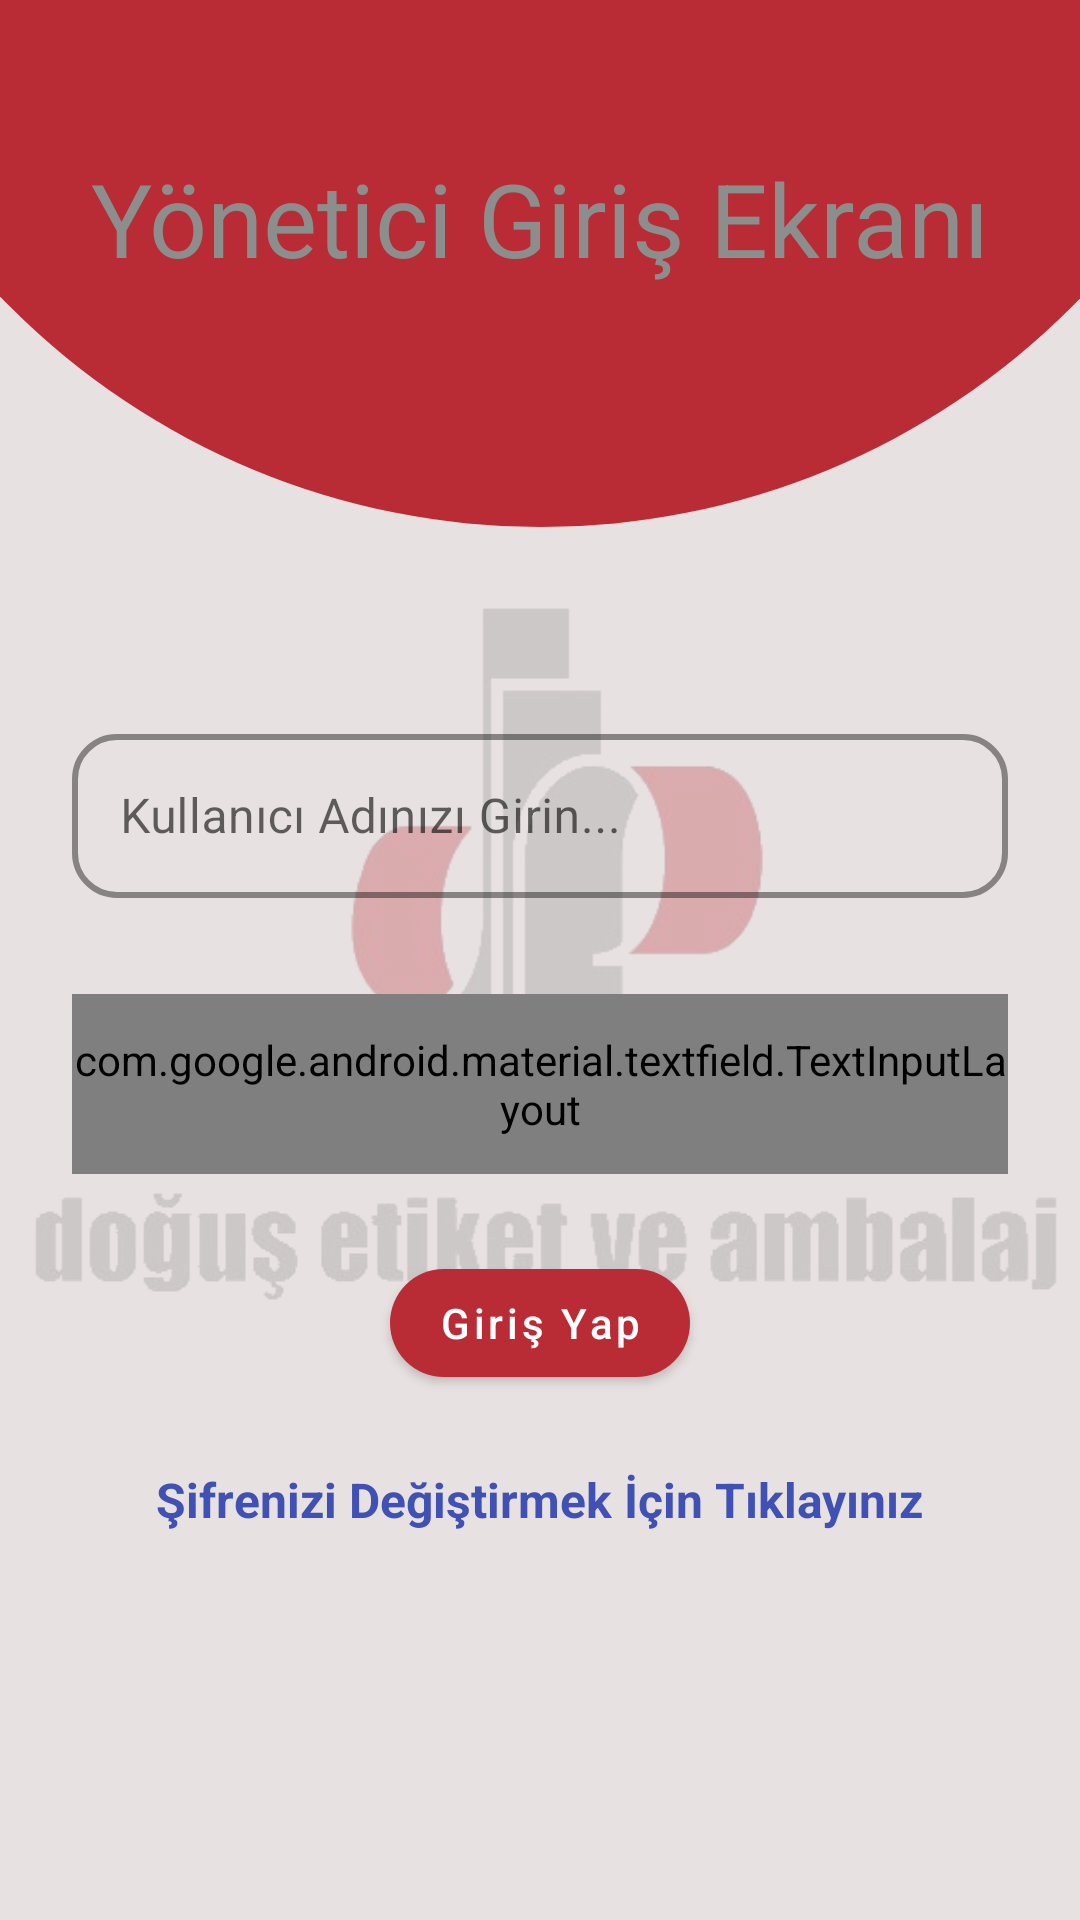

Layout XML and referenced resources for this Android screen:
<!-- AndroidManifest.xml: application theme Theme.DogusDilekveSikayet -->
<!-- res/layout/activity_admin_login_screen.xml -->
<?xml version="1.0" encoding="utf-8"?>
<androidx.constraintlayout.widget.ConstraintLayout xmlns:android="http://schemas.android.com/apk/res/android"
    xmlns:app="http://schemas.android.com/apk/res-auto"
    xmlns:tools="http://schemas.android.com/tools"
    android:layout_width="match_parent"
    android:layout_height="match_parent"
    android:background="@color/background"
    tools:context=".AdminLoginScreen">

    <ImageView
        android:id="@+id/background_dogus_logo"
        android:layout_width="0dp"
        android:layout_height="0dp"
        android:alpha="0.3"
        app:layout_constraintBottom_toBottomOf="parent"
        app:layout_constraintEnd_toEndOf="parent"
        app:layout_constraintStart_toStartOf="parent"
        app:layout_constraintTop_toTopOf="parent"
        app:srcCompat="@drawable/dogusetiketlogotransparent" />

    <ImageView
        android:id="@+id/imgViewLoginScreenTop"
        android:layout_width="500dp"
        android:layout_height="500dp"
        android:layout_marginTop="-325dp"
        android:scaleType="centerCrop"
        android:src="@drawable/loginscreen_background"
        app:layout_constraintEnd_toEndOf="parent"
        app:layout_constraintStart_toStartOf="parent"
        app:layout_constraintTop_toTopOf="parent" />


    <TextView
        android:id="@+id/txtLogin"
        android:layout_width="wrap_content"
        android:layout_height="wrap_content"
        android:layout_marginTop="50dp"
        android:text="Yönetici Giriş Ekranı"
        android:textColor="@color/dogus_gray"
        android:textSize="34sp"
        app:layout_constraintEnd_toEndOf="parent"
        app:layout_constraintStart_toStartOf="parent"
        app:layout_constraintTop_toTopOf="parent" />


    <com.google.android.material.textfield.TextInputLayout
        android:id="@+id/outlinedTextFieldID"
        style="@style/Widget.MaterialComponents.TextInputLayout.OutlinedBox"
        android:layout_width="0dp"
        android:layout_height="60dp"
        android:layout_marginStart="24dp"
        android:layout_marginTop="64dp"
        android:layout_marginEnd="24dp"
        android:hint="Kullanıcı Adınızı Girin..."
        app:boxCornerRadiusBottomEnd="15dp"
        app:boxCornerRadiusBottomStart="15dp"
        app:boxCornerRadiusTopEnd="15dp"
        app:boxCornerRadiusTopStart="15dp"
        app:boxStrokeColor="@color/dogus_burgundy"
        app:boxStrokeWidth="2dp"
        app:endIconContentDescription="Search"
        app:endIconMode="custom"
        app:hintAnimationEnabled="true"
        app:hintTextColor="@color/dogus_burgundy"
        app:layout_constraintEnd_toEndOf="parent"
        app:layout_constraintStart_toStartOf="parent"
        app:layout_constraintTop_toBottomOf="@+id/imgViewLoginScreenTop">

        <com.google.android.material.textfield.TextInputEditText
            android:id="@+id/editTextID"
            android:layout_width="match_parent"
            android:layout_height="match_parent"
            android:ems="10"
            android:inputType="textPersonName"
            app:layout_constraintEnd_toEndOf="parent"
            app:layout_constraintStart_toStartOf="parent"
            app:layout_constraintTop_toTopOf="parent" />

    </com.google.android.material.textfield.TextInputLayout>


    <com.google.android.material.textfield.TextInputLayout
        android:id="@+id/outlinedTextFieldPassword"
        style="@style/Widget.MaterialComponents.TextInputLayout.OutlinedBox"
        android:layout_width="0dp"
        android:layout_height="60dp"
        android:layout_marginStart="24dp"
        android:layout_marginTop="32dp"
        android:layout_marginEnd="24dp"
        android:hint="Şifrenizi Girin..."
        app:boxCornerRadiusBottomEnd="15dp"
        app:boxCornerRadiusBottomStart="15dp"
        app:boxCornerRadiusTopEnd="15dp"
        app:boxCornerRadiusTopStart="15dp"
        app:boxStrokeColor="@color/dogus_burgundy"
        app:boxStrokeWidth="2dp"
        app:endIconContentDescription="Search"
        app:hintAnimationEnabled="true"
        app:hintTextColor="@color/dogus_burgundy"
        app:layout_constraintEnd_toEndOf="parent"
        app:layout_constraintStart_toStartOf="parent"
        app:layout_constraintTop_toBottomOf="@+id/outlinedTextFieldID"
        app:passwordToggleDrawable="@drawable/show_password_selector"
        app:passwordToggleEnabled="true">

        <com.google.android.material.textfield.TextInputEditText
            android:id="@+id/editTextPassword"
            android:layout_width="match_parent"
            android:layout_height="match_parent"
            android:ems="10"
            android:inputType="textPassword"
            app:layout_constraintEnd_toEndOf="parent"
            app:layout_constraintStart_toStartOf="parent"
            app:layout_constraintTop_toTopOf="parent" />

    </com.google.android.material.textfield.TextInputLayout>

    <com.google.android.material.button.MaterialButton
        android:id="@+id/btnLogin"
        android:layout_width="wrap_content"
        android:layout_height="wrap_content"
        android:layout_marginBottom="175dp"
        android:text="Giriş Yap"
        android:textAllCaps="false"
        app:backgroundTint="@color/dogus_burgundy"
        app:cornerRadius="25dp"
        app:layout_constraintBottom_toBottomOf="parent"
        app:layout_constraintEnd_toEndOf="parent"
        app:layout_constraintStart_toStartOf="parent"
        app:strokeColor="@color/black" />

    <TextView
        android:id="@+id/txtLoginScreenChangePassword"
        android:layout_width="wrap_content"
        android:layout_height="wrap_content"
        android:layout_marginTop="24dp"
        android:text="Şifrenizi Değiştirmek İçin Tıklayınız"
        android:textSize="16sp"
        android:textStyle="bold"
        android:textColor="@color/blue"
        app:layout_constraintEnd_toEndOf="parent"
        app:layout_constraintStart_toStartOf="parent"
        app:layout_constraintTop_toBottomOf="@+id/btnLogin" />


</androidx.constraintlayout.widget.ConstraintLayout>
<!-- resources referenced by this layout -->
<resources>
  <color name="background">#E8E1E1</color>
  <color name="black">#FF000000</color>
  <color name="blue">#3F51B5</color>
  <color name="dogus_burgundy">#b92c35</color>
  <color name="dogus_gray">#8c8e8d</color>
  <!-- drawable dogusetiketlogotransparent: png bitmap (drawable-v24, 41037 bytes) -->
  <!-- drawable loginscreen_background (drawable-v24) -->
  <?xml version="1.0" encoding="utf-8"?>
  <shape xmlns:android="http://schemas.android.com/apk/res/android"
      android:shape="oval">
  
      <corners
          android:topLeftRadius="100dp"
          android:topRightRadius="100dp"
          android:bottomLeftRadius="0dp"
          android:bottomRightRadius="0dp"/>
  
      <solid
          android:color="@color/dogus_burgundy"/>
  
  </shape>
  <!-- drawable show_password_selector (drawable-v24) -->
  <?xml version="1.0" encoding="utf-8"?>
  <selector xmlns:android="http://schemas.android.com/apk/res/android">
      <item android:drawable="@drawable/password_eye_close" android:state_checked="true"/>
      <item android:drawable="@drawable/password_eye"/>
  </selector>
  <style name="Theme.DogusDilekveSikayet" parent="Theme.MaterialComponents.DayNight.NoActionBar">
          
          <item name="colorPrimary">@color/dogus_burgundy</item>
          <item name="colorPrimaryVariant">@color/dogus_burgundy</item>
          <item name="colorOnPrimary">@color/white</item>
          
          <item name="colorSecondary">@color/teal_200</item>
          <item name="colorSecondaryVariant">@color/teal_700</item>
          <item name="colorOnSecondary">@color/black</item>
          
          <item name="android:statusBarColor">?attr/colorPrimaryVariant</item>
          
      </style>
  <color name="white">#FFFFFFFF</color>
  <color name="teal_200">#FF03DAC5</color>
  <color name="teal_700">#FF018786</color>
</resources>
